The GitHub repository ruibiaoo/Adversarial-CV-Speed-Limit-Sign contains a labelled image folder "data_combined" with 7 categories: 10 mph speed limit, 20 mph speed limit, 30 mph speed limit, 40 mph speed limit, 50 mph speed limit, 60 mph speed limit, 70 mph speed limit. Examples follow, each with its label.

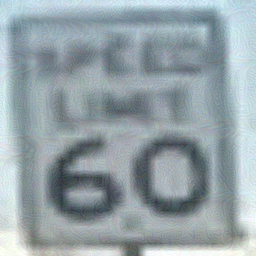
Label: 60 mph speed limit

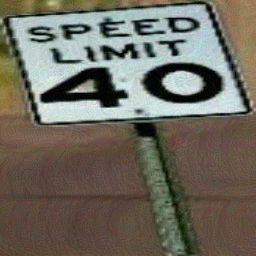
Label: 40 mph speed limit

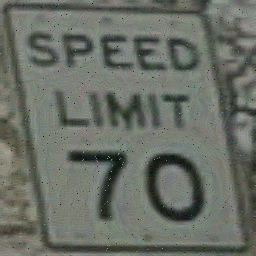
Label: 70 mph speed limit

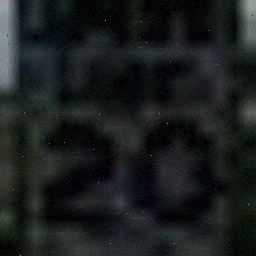
Label: 20 mph speed limit

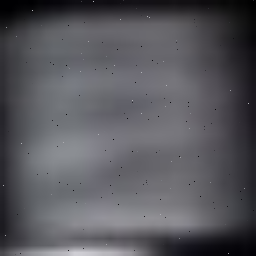
Label: 40 mph speed limit

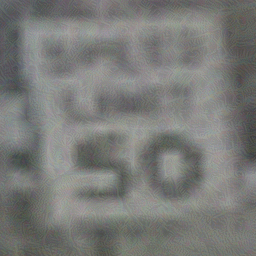
Label: 50 mph speed limit
